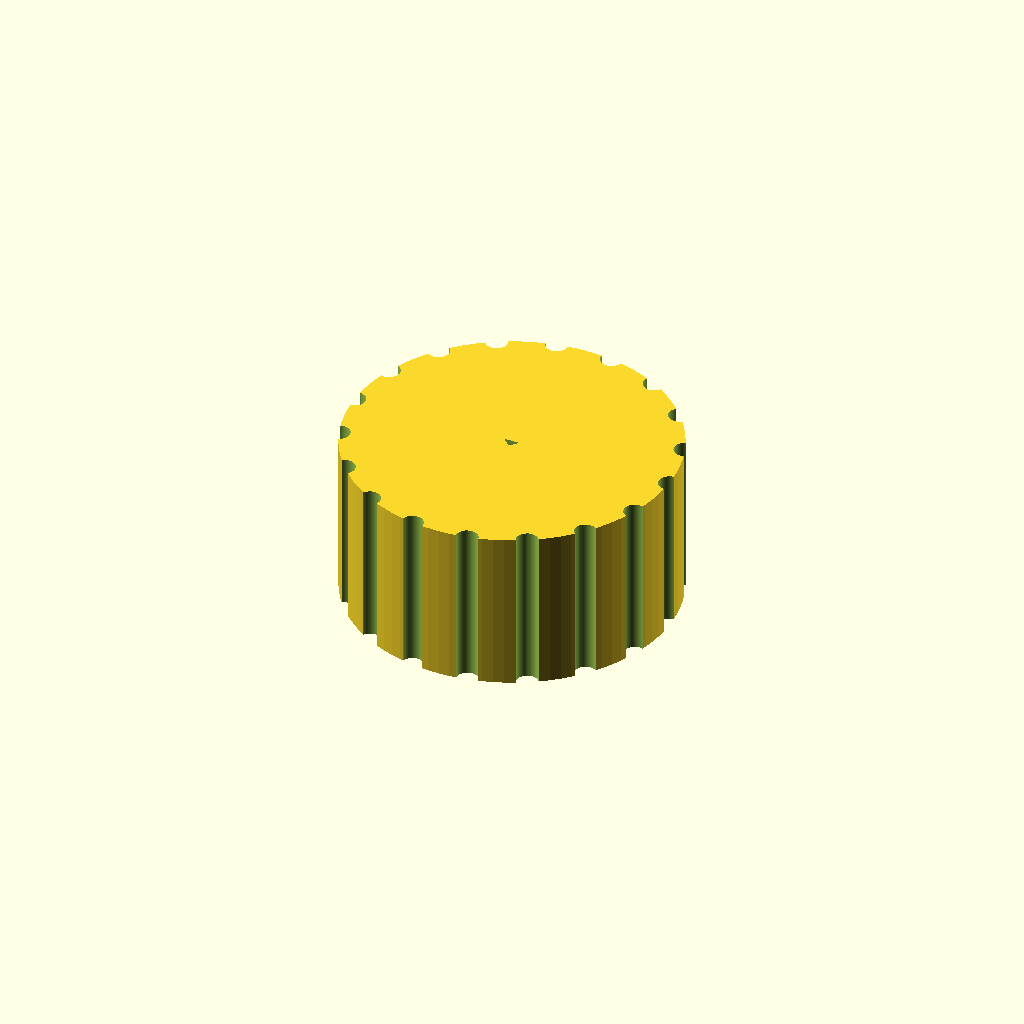
Cell 1: rendered with the file's own defaults.
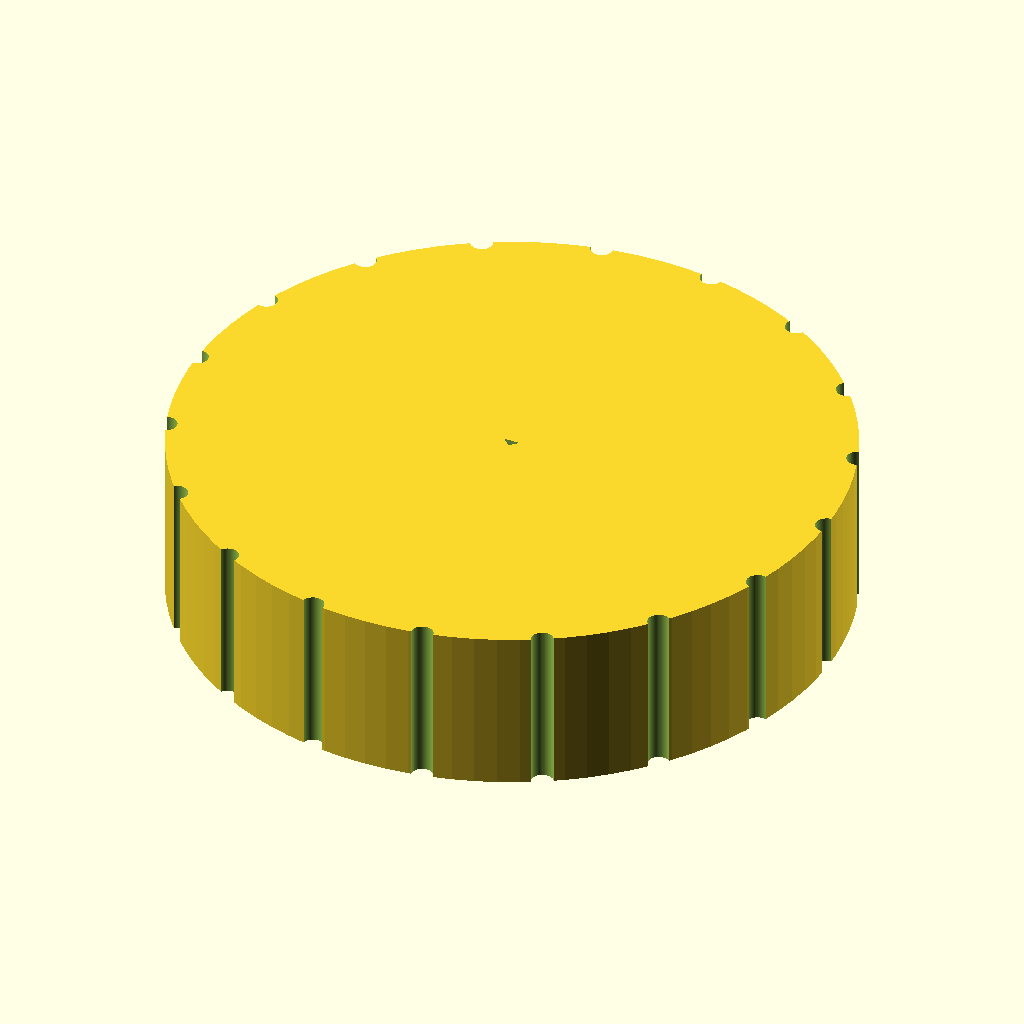
Cell 2: the same model with knob_d = 60.
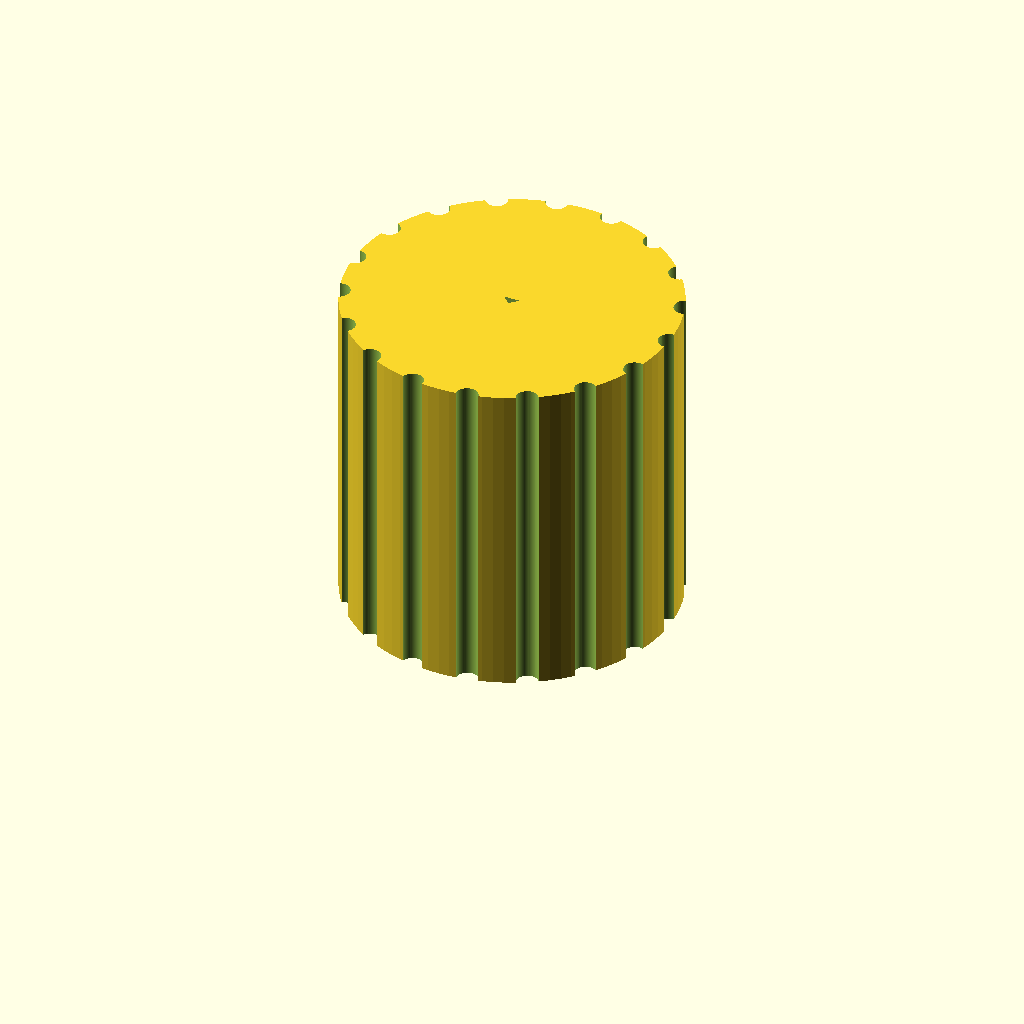
Cell 3: the same model with knob_h = 30.
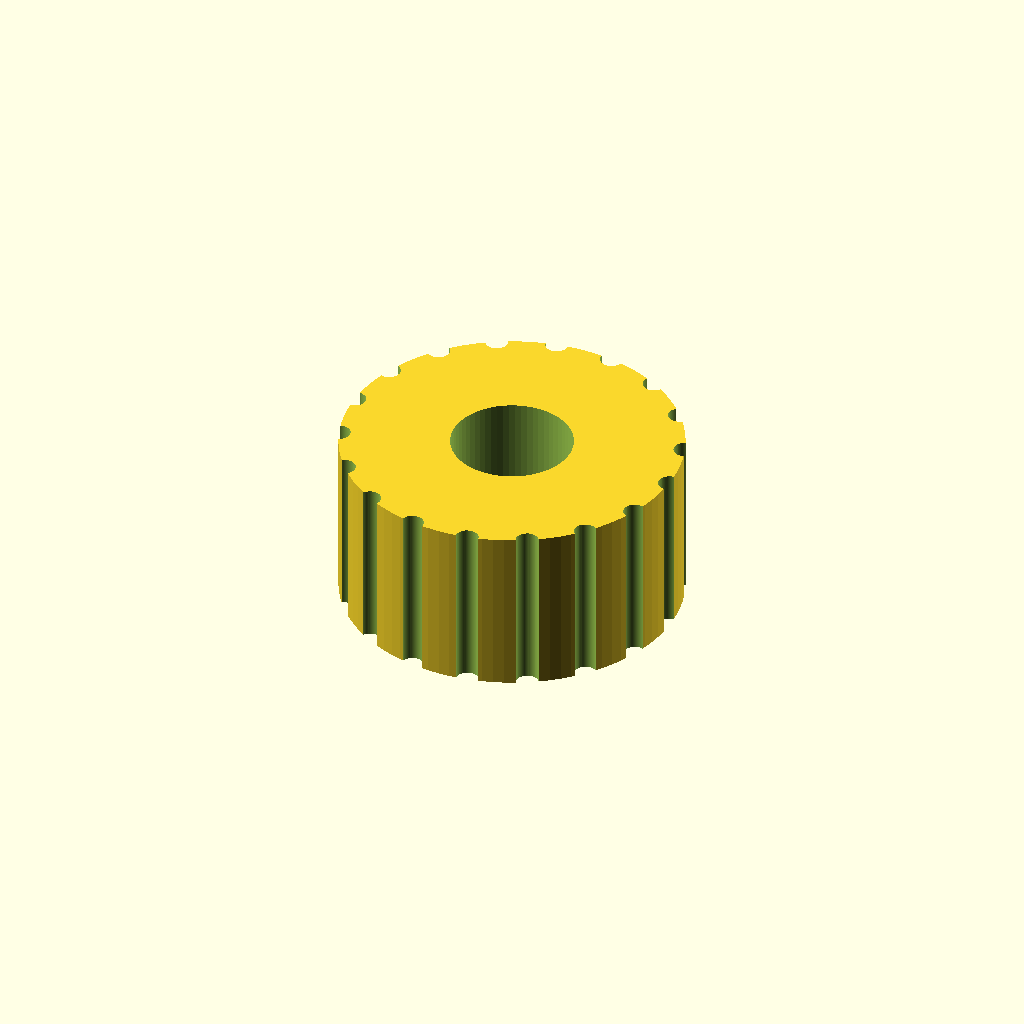
Cell 4: the same model with bore_depth = 24.
All cells are drawn from one camera (rotation 55°, 0°, 25°, orthographic, colour scheme Cornfield), so only the parameter changes between them.
OpenSCAD source file bench/results/gpu-v11-g8/code/scadcoder-v11/dshaft_knob_6mm_s6_a2.scad:
// Hotplate stirrer knob for a 6 mm D-shaft
// Print orientation: bottom face (with D-bore opening) on the bed at z = 0

// ---------- Parameters ----------
knob_d        = 30;    // knob outer diameter
knob_h        = 15;    // knob height
shaft_d       = 6;     // D-shaft diameter
bore_depth    = 12;    // depth of D-blind bore from bottom face
bore_w        = 4.7;   // width of D-bore (flat side to opposite side)
groove_count  = 18;    // number of vertical grip grooves
groove_d      = 2;     // diameter of grip groove cylinder
pointer_w     = 1.5;   // pointer groove width
pointer_d     = 1;     // pointer groove depth
eps           = 0.5;   // overcut for clean boolean differences
$fn           = 96;    // curve resolution

// ---------- Derived ----------
bore_r = (bore_w + shaft_d) / 2;  // D-bore radius (centred on shaft axis)

// ---------- Model ----------
difference() {
    // Main body
    cylinder(d = knob_d, h = knob_h);

    // D-shaped blind bore, axis along Z, centred on shaft axis
    translate([0, 0, -eps])
        cylinder(r = bore_r, h = bore_depth + eps, $fn = 64);

    // Vertical grip grooves along the full height
    for (i = [0 : groove_count - 1])
        rotate([0, 0, i * 360 / groove_count])
            translate([knob_d / 2, 0, -eps])
                cylinder(d = groove_d, h = knob_h + 2 * eps, $fn = 64);

    // Pointer groove on the top face, centred on the +X axis
    translate([0, 0, knob_h - pointer_d])
        linear_extrude(height = pointer_d + eps)
            polygon([[-pointer_w / 2, 0], [pointer_w / 2, 0], [0, -pointer_w / 2]]);
}
Customizer parameters (derived from the source; name, type, default, range or options):
knob_d: number, default 30
knob_h: number, default 15
shaft_d: number, default 6
bore_depth: number, default 12
bore_w: number, default 4.7
groove_count: number, default 18
groove_d: number, default 2
pointer_w: number, default 1.5
pointer_d: number, default 1
eps: number, default 0.5
